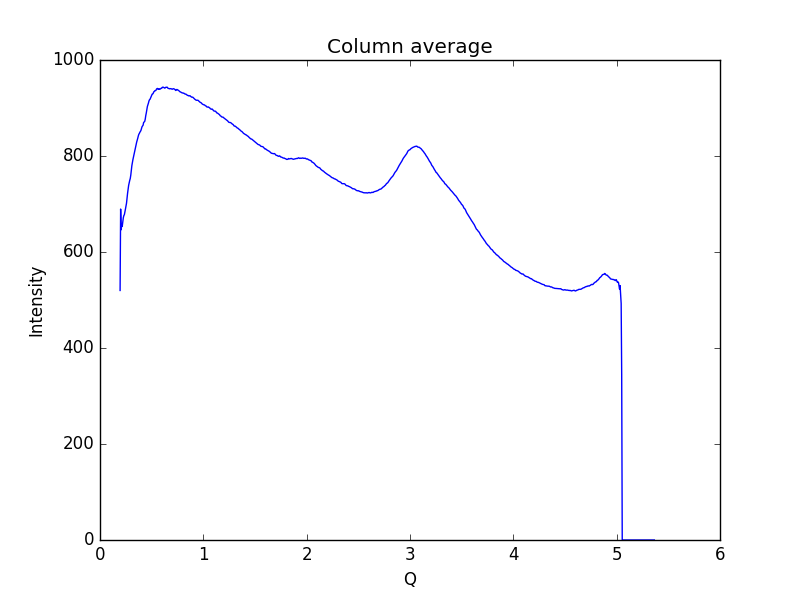

The table this chart was drawn from, first rows:
0.19448614755544588, 519.883
0.1997, 689.5
0.2048, 646.3
0.21, 656.5
0.2152, 653.5
0.2204, 662.7
0.2255, 671.2
0.2307, 675.8
0.2359, 677.8
0.2411, 683.1
0.2462, 689.4
0.2514, 695.3
0.2566, 701.7
0.2618, 712.9
0.2669, 722.5
0.2721, 730.7
0.2773, 739
0.2825, 744.6
0.2876, 749.2
0.2928, 753.2
0.298, 760.3
0.3032, 770.5
0.3083, 779.9
0.3135, 786.5
0.3187, 792.6
0.3239, 797.9
0.329, 802.1
0.3342, 808.1
0.3394, 812.9
0.3446, 818.6
0.3497, 823.7
0.3549, 829
0.3601, 832.6
0.3653, 836.9
0.3704, 841.6
0.3756, 845.2
0.3808, 847
0.386, 849.6
0.3911, 851.2
0.3963, 853.3
0.4015, 857.2
0.4067, 861
0.4118, 862.5
0.417, 864.2
0.4222, 869.8
0.4274, 870.9
0.4325, 872
0.4377, 876.6
0.4429, 884.1
0.4481, 889.8
0.4532, 896.9
0.4584, 903.1
0.4636, 906.6
0.4688, 910.3
0.4739, 914.7
0.4791, 917.3
0.4843, 918.2
0.4895, 920.9
0.4946, 923.8
0.4998, 926.1
0.505, 928.9
... 939 more rows
